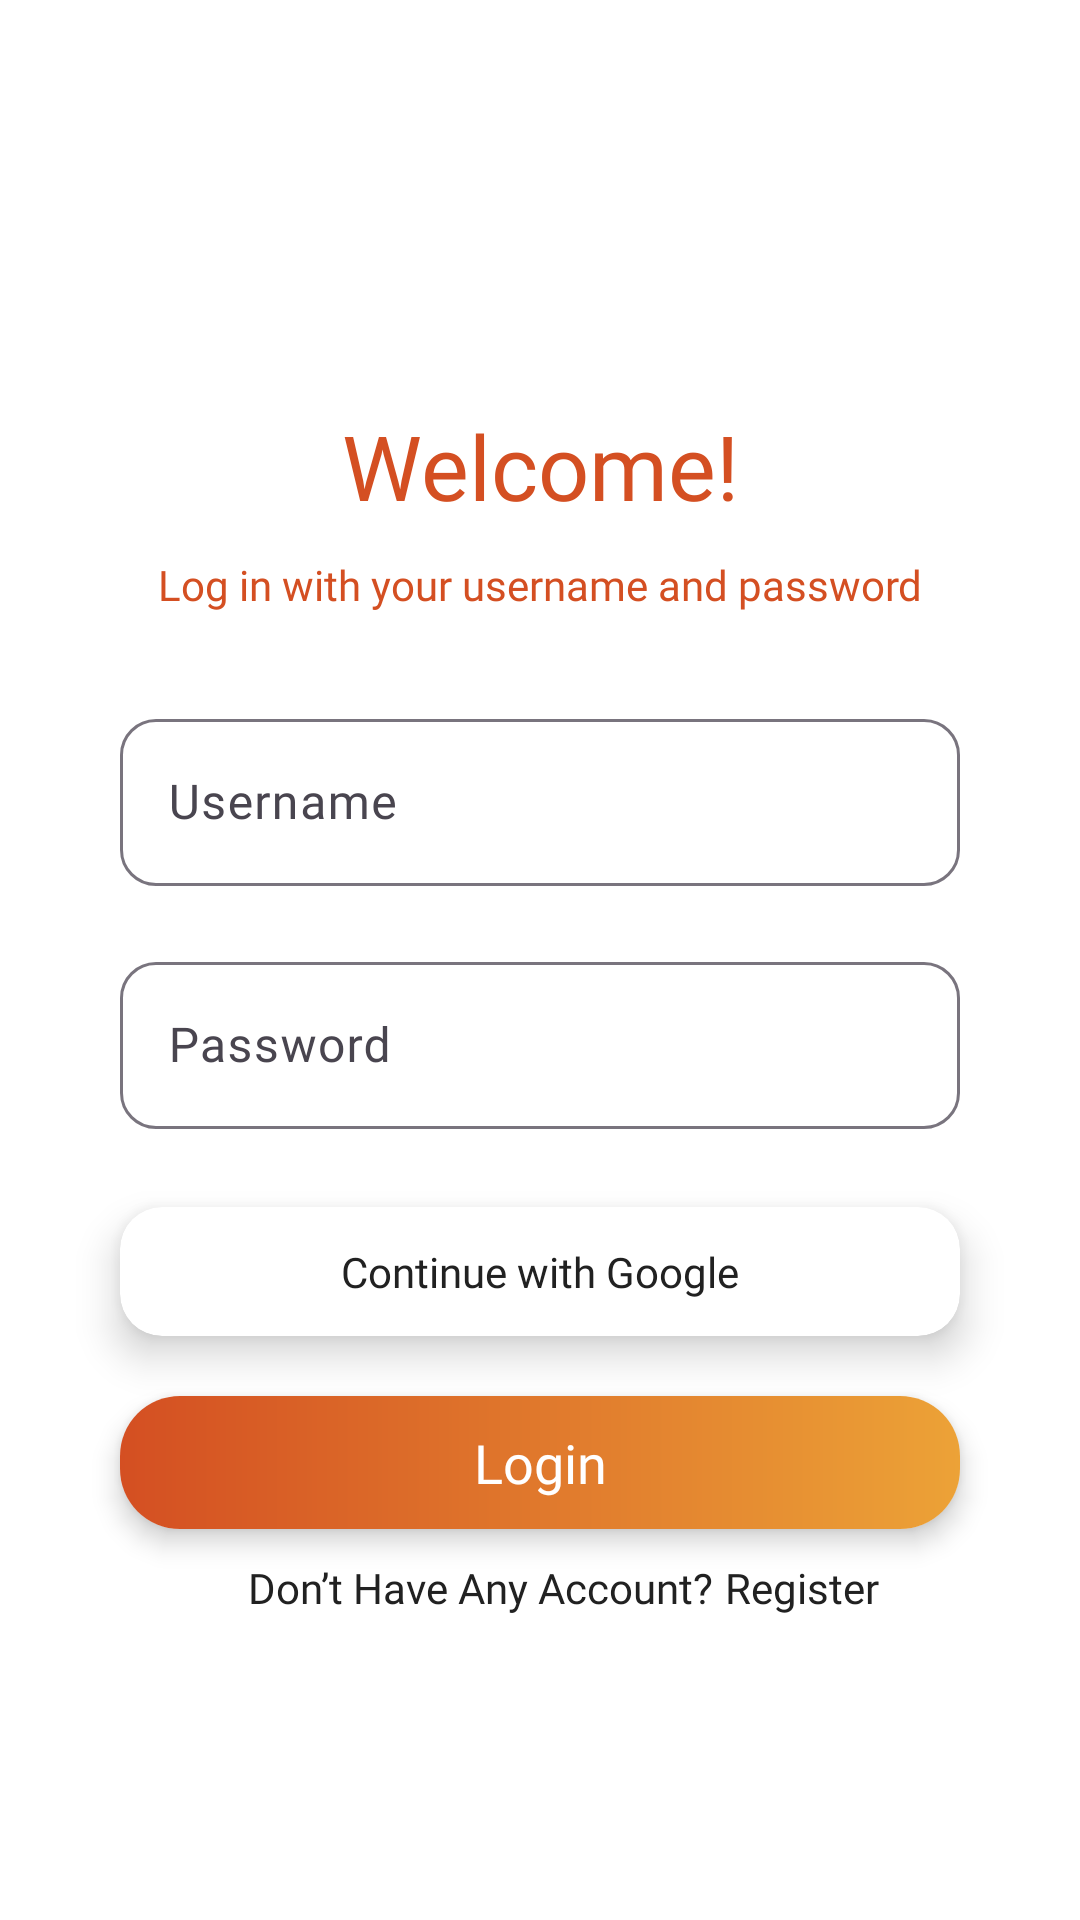

The Android layout XML behind this screen, and the referenced resources:
<!-- AndroidManifest.xml: application theme Theme.ChickCheck -->
<!-- res/layout/activity_login.xml -->
<?xml version="1.0" encoding="utf-8"?>
<androidx.constraintlayout.widget.ConstraintLayout xmlns:android="http://schemas.android.com/apk/res/android"
    xmlns:app="http://schemas.android.com/apk/res-auto"
    xmlns:tools="http://schemas.android.com/tools"
    android:id="@+id/main"
    android:layout_width="match_parent"
    android:layout_height="match_parent"
    android:background="@color/white"
    tools:context=".login.LoginActivity">

    <TextView
        android:id="@+id/tv_welcome"
        android:layout_width="wrap_content"
        android:layout_height="wrap_content"
        android:text="Welcome!"
        android:textColor="@color/main"
        android:fontFamily="@font/poppins_bold"
        android:textSize="30sp"
        app:layout_constraintTop_toTopOf="parent"
        app:layout_constraintStart_toStartOf="parent"
        app:layout_constraintEnd_toEndOf="parent"
        app:layout_constraintBottom_toTopOf="@id/username_layout"
        android:layout_marginTop="76dp"/>

    <TextView
        android:id="@+id/tv_subtitle"
        android:layout_width="wrap_content"
        android:layout_height="wrap_content"
        android:text="Log in with your username and password"
        android:fontFamily="@font/poppins_reguler"
        android:textColor="@color/main"
        app:layout_constraintTop_toBottomOf="@id/tv_welcome"
        app:layout_constraintStart_toStartOf="@id/tv_welcome"
        app:layout_constraintEnd_toEndOf="@id/tv_welcome"
        android:layout_marginTop="10dp"/>

    <com.google.android.material.textfield.TextInputLayout
        android:id="@+id/username_layout"
        android:layout_width="0dp"
        android:layout_height="wrap_content"
        app:layout_constraintTop_toBottomOf="@id/tv_subtitle"
        app:layout_constraintStart_toStartOf="parent"
        app:layout_constraintEnd_toEndOf="parent"
        android:layout_marginTop="30dp"
        android:layout_marginStart="40dp"
        android:layout_marginEnd="40dp"
        app:boxCornerRadiusBottomEnd="12dp"
        app:boxCornerRadiusBottomStart="12dp"
        app:boxCornerRadiusTopEnd="12dp"
        app:boxCornerRadiusTopStart="12dp"
        >

        <com.google.android.material.textfield.TextInputEditText
            android:id="@+id/username"
            android:layout_width="match_parent"
            android:layout_height="wrap_content"
            android:hint="Username"
            android:textColorHint="#4A628A"
            android:textColor="#4A628A"
            android:fontFamily="@font/poppins_reguler"/>
    </com.google.android.material.textfield.TextInputLayout>

    <com.google.android.material.textfield.TextInputLayout
        android:id="@+id/password_layout"
        android:layout_width="0dp"
        android:layout_height="wrap_content"
        app:layout_constraintTop_toBottomOf="@id/username_layout"
        app:layout_constraintStart_toStartOf="parent"
        app:layout_constraintEnd_toEndOf="parent"
        android:layout_marginTop="20dp"
        android:layout_marginStart="40dp"
        android:layout_marginEnd="40dp"
        app:boxCornerRadiusBottomEnd="12dp"
        app:boxCornerRadiusBottomStart="12dp"
        app:boxCornerRadiusTopEnd="12dp"
        app:boxCornerRadiusTopStart="12dp"
        >

        <com.google.android.material.textfield.TextInputEditText
            android:id="@+id/password"
            android:layout_width="match_parent"
            android:layout_height="wrap_content"
            android:hint="Password"
            android:textColorHint="@color/main"
            android:textColor="@color/main"
            android:inputType="textPassword"
            android:fontFamily="@font/poppins_reguler"/>
    </com.google.android.material.textfield.TextInputLayout>

    <androidx.cardview.widget.CardView
        android:id="@+id/card_google"
        android:layout_width="match_parent"
        android:layout_height="wrap_content"
        app:cardCornerRadius="14dp"
        android:layout_marginStart="40dp"
        android:layout_marginEnd="40dp"
        android:layout_marginTop="26dp"
        android:layout_marginBottom="20dp"
        android:elevation="6dp"
        android:translationZ="6dp"
        app:layout_constraintTop_toBottomOf="@id/password_layout"
        app:layout_constraintEnd_toEndOf="parent"
        app:layout_constraintStart_toStartOf="parent">

        <LinearLayout
            android:layout_gravity="center"
            android:gravity="center"
            android:orientation="horizontal"
            android:layout_width="match_parent"
            android:layout_height="match_parent">

            <TextView
                android:id="@+id/button_google_signin"
                android:layout_width="wrap_content"
                android:layout_height="wrap_content"
                android:text="Continue with Google"
                android:fontFamily="@font/poppins_reguler"
                android:textColor="#212121"
                android:paddingVertical="12dp"
                android:layout_marginStart="16dp"
                android:layout_marginEnd="16dp"
                android:gravity="center_vertical"
                android:layout_alignParentBottom="true"
                android:drawableLeft="@drawable/google_icon"
                android:drawablePadding="8dp"
                android:paddingStart="24dp"
                android:paddingEnd="24dp" />

        </LinearLayout>

    </androidx.cardview.widget.CardView>

    <androidx.cardview.widget.CardView
        android:id="@+id/card_signin"
        android:layout_width="0dp"
        android:layout_height="wrap_content"
        app:layout_constraintStart_toStartOf="parent"
        app:layout_constraintEnd_toEndOf="parent"
        app:layout_constraintTop_toBottomOf="@id/card_google"
        android:layout_marginTop="20dp"
        android:layout_marginStart="40dp"
        android:layout_marginEnd="40dp"
        app:cardCornerRadius="20dp"
        app:cardElevation="5dp"
        android:background="@drawable/gradient_button">

        <TextView
            android:layout_width="match_parent"
            android:layout_height="wrap_content"
            android:fontFamily="@font/poppins_bold"
            android:textSize="18sp"
            android:text="Login"
            android:gravity="center"
            android:paddingVertical="10dp"
            android:background="@drawable/gradient_button"
            android:textColor="@android:color/white" />

    </androidx.cardview.widget.CardView>

    <TextView
        android:id="@+id/textView"
        android:layout_width="wrap_content"
        android:layout_height="wrap_content"
        android:layout_marginTop="10dp"
        android:fontFamily="@font/poppins_reguler"
        android:text="@string/register_text"
        android:textColor="#212121"
        android:layout_marginEnd="40dp"
        app:layout_constraintEnd_toEndOf="@id/card_signin"
        app:layout_constraintStart_toStartOf="@id/card_signin"
        app:layout_constraintTop_toBottomOf="@id/card_signin" />

    <TextView
        android:id="@+id/tv_regis"
        android:layout_width="wrap_content"
        android:layout_height="wrap_content"
        android:fontFamily="@font/poppins_bold"
        android:text="Register"
        android:textColor="#212121"
        android:layout_marginTop="10dp"
        android:layout_marginStart="4dp"
        app:layout_constraintStart_toEndOf="@+id/textView"
        app:layout_constraintTop_toBottomOf="@+id/card_signin" />

</androidx.constraintlayout.widget.ConstraintLayout>
<!-- resources referenced by this layout -->
<resources>
  <color name="main">#D44F22</color>
  <color name="white">#FFFFFFFF</color>
  <!-- drawable gradient_button (drawable) -->
  <?xml version="1.0" encoding="utf-8"?>
  <shape xmlns:android="http://schemas.android.com/apk/res/android">
      <gradient
          android:type="linear"
          android:angle="0"
          android:startColor="#D44F22"
          android:endColor="#ECA237"
          android:gradientRadius="90"
          android:useLevel="false">
          <item android:offset="0.0" android:color="#D44F22"/>
          <item android:offset="1.0" android:color="#ECA237"/>
      </gradient>
      <corners android:radius="18dp"/>
  </shape>
  <string name="register_text">Don’t Have Any Account?</string>
  <style name="Theme.ChickCheck" parent="Base.Theme.ChickCheck" />
  <style name="Base.Theme.ChickCheck" parent="Theme.Material3.DayNight.NoActionBar">
          
          
      </style>
</resources>
